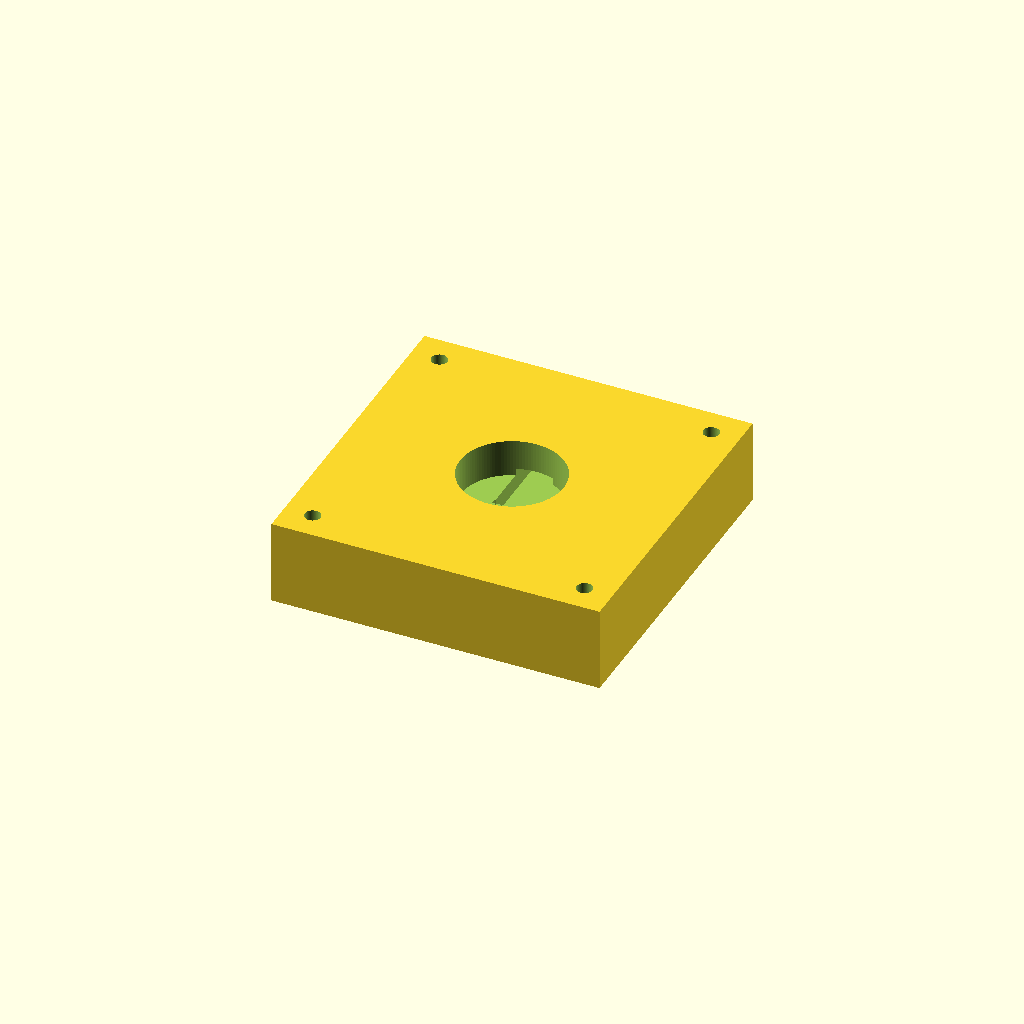
Cell 1: rendered with the file's own defaults.
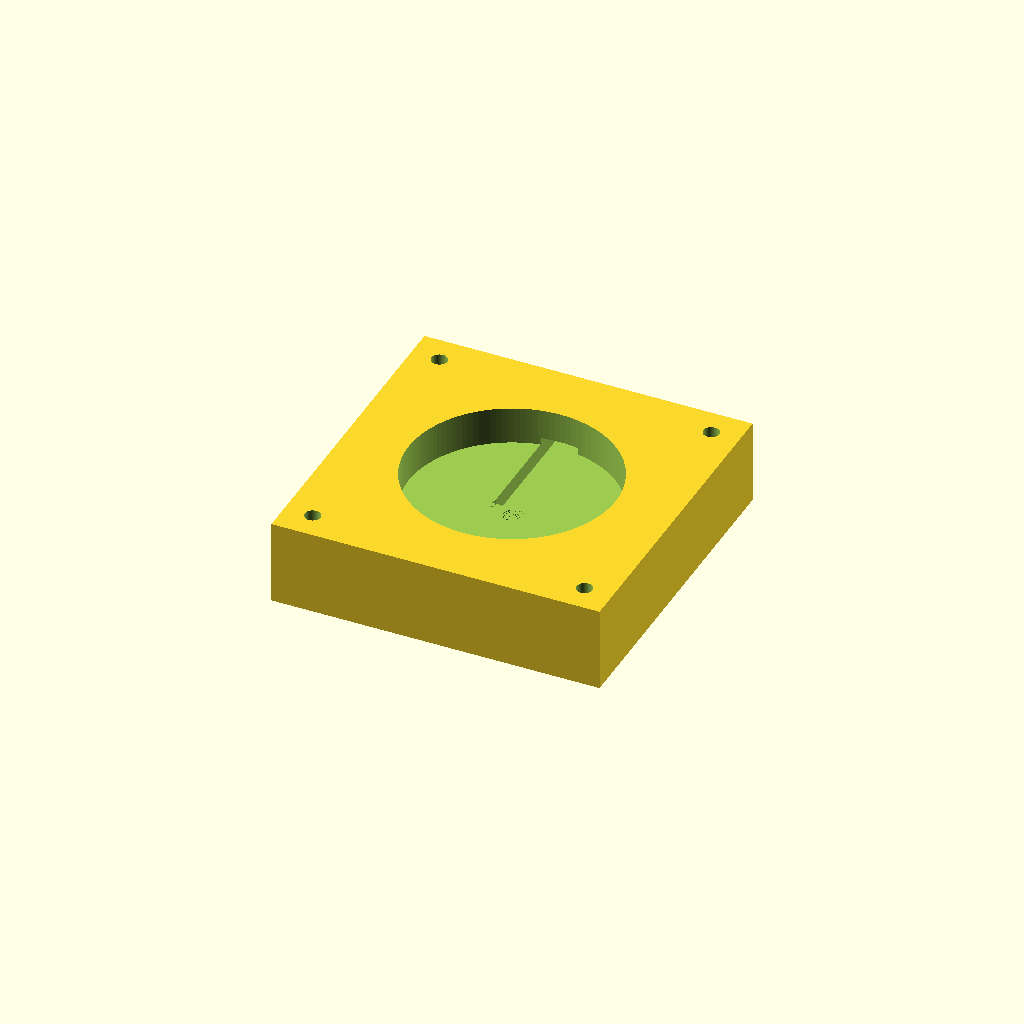
Cell 2: bearing_od = 44 (everything else at default).
One fixed orthographic camera (rotation 55°, 0°, 25°; colour scheme Cornfield) for every cell.
OpenSCAD source file cad/pivot_frame.scad:
// ---------------------------------------------------------------------------
// Pivot frame for the satlab single-axis reaction-wheel demonstrator
//
// CAD heritage: charleslabs.fr reaction wheel (gaspode-wonder/reaction_wheel).
//   Their "base" (70x70x20mm) and "satellite disk" (130 OD x 29) are the
//   dimensional starting points -- see docs/reaction-wheel.md. Their base is
//   battery/untethered; ours adds the hollow-axle wire pass-through so the
//   platform electronics (Uno Q, SimpleFOC Shield, BNO055, LSM6DSOX) can talk
//   to the RPi/Uno R3 on the base without a slip ring (see docs "Platform
//   wire routing").
//
// Kinematics: the PIVOT AXLE IS STATIONARY -- it does not rotate. The
// PLATFORM rotates freely around it on two stacked 608ZZ bearings pressed
// into the platform's hub barrel. The base only needs to hold the axle
// rigidly (non-rotating); it gets a bearing pocket too (not for rotation,
// just as a precision-bore bushing/anchor -- a plain drilled hole would work
// electrically/mechanically the same, but reusing the 608ZZ here means only
// one bearing pocket diameter to get right, and it matches the "bearings at
// each end of the frame" language in docs/reaction-wheel.md). Confirm on the
// bench whether the press-fit alone stops the axle from creeping in the base
// pocket, or whether a dab of thread-lock/epoxy is needed once fit is
// validated -- flagged as open, not yet bench-tested.
//
// Two printable bodies, selected via render_part at the bottom:
//   "base"     -- fixed foot, anchors the axle, wires exit sideways to the
//                 RPi/Uno R3 side of the build.
//   "platform" -- rotating disk, hub rides the axle on two bearings, wires
//                 exit the top of the hollow axle into a cavity here.
//
// Bearing/axle dims are catalog/purchased-part numbers (608ZZ is a standard
// skate bearing; the K&S #9807 axle tube is bought to an 8mm OD spec), not
// physical measurements off a specific unit -- lower risk than the motor
// interface, but still verify the press-fit tightness on a test print before
// committing to the full part (see bearing_fit_clearance below).
// ---------------------------------------------------------------------------

/* [Axle / bearing interface] */
axle_od               = 8;     // K&S #9807 tube OD (mm) -- also matches 608ZZ bore
axle_clear_d          = 8.4;   // running clearance bore for sections where the axle passes through but isn't press-fit (mm)
bearing_od            = 22;    // 608ZZ outer diameter (mm)
bearing_width         = 7;     // 608ZZ width (mm)
bearing_fit_clearance = 0.06;  // CORRECTED 2026-08-10 from a printed test coupon: bearing OD measured 22.00mm (matches nominal), but the pocket designed at 21.85mm (the original -0.15 guess) printed at 21.64mm -- this printer shrinks holes ~0.21mm beyond the designed value, more than first assumed. +0.06 designs the pocket 0.06mm OVER bearing_od so the actual result should land near the original 21.85mm light-press-fit target once shrinkage is accounted for. Re-verify with another test coupon before trusting it for the full base/platform prints.
bearing_pocket_d      = bearing_od + bearing_fit_clearance;

/* [Base] */
base_w      = 70;    // footprint (mm), charleslabs heritage
base_d      = 70;
base_h      = 18;    // enough for one bearing pocket (7mm) + floor + wire channel headroom
base_pocket_depth = bearing_width + 1; // press-fit pocket depth, +1mm so the bearing seats below the top face
wire_channel_w = 8;   // side-exit channel for the 4 platform wires (mm)
wire_channel_h = 5;
mount_hole_d   = 3.4; // M3 clearance, corner mounting to a larger plate/desk bracket (optional)
mount_inset    = 6;   // corner hole inset from each edge (mm)

/* [Platform] */
platform_od     = 130;  // charleslabs "satellite disk" heritage OD (mm)
platform_thick  = 6;    // deck thickness (mm)
hub_od          = bearing_od + 8;  // hub barrel wall thickness around the bearings (mm)
hub_height      = 32;   // vertical span between the two stacked bearings -- taller = more tip stability on the axle (mm)
wire_cavity_d   = 16;   // pocket at the top of the hub where axle wires emerge before routing out to the platform deck (mm)
wire_cavity_h   = 8;
perim_hole_d    = 3.4;  // M3 tie-down holes around the platform perimeter for zip-tie/adhesive-mounting electronics (generic -- Uno Q / BNO055 / LSM6DSOX footprints not yet confirmed, see docs open questions)
perim_hole_count = 8;
perim_hole_pcd  = platform_od - 20;

/* [Quality] */
$fn = 120;

// ---------------------------------------------------------------------------
module base_bracket() {
    difference() {
        // foot block
        translate([-base_w/2, -base_d/2, 0])
            cube([base_w, base_d, base_h]);

        // axle anchor: press-fit bearing pocket at the top, running clearance
        // bore the rest of the way through
        translate([0, 0, base_h - base_pocket_depth])
            cylinder(h = base_pocket_depth + 1, d = bearing_pocket_d);
        translate([0, 0, -1])
            cylinder(h = base_h - base_pocket_depth + 1, d = axle_clear_d);

        // wire exit: horizontal channel from the axle bore out to +Y face,
        // positioned mid-height so it clears the bearing pocket above it
        translate([-wire_channel_w/2, 0, base_h/2 - wire_channel_h/2])
            cube([wire_channel_w, base_d/2 + 1, wire_channel_h]);

        // corner mounting holes
        for (sx = [-1, 1]) for (sy = [-1, 1])
            translate([sx * (base_w/2 - mount_inset), sy * (base_d/2 - mount_inset), -1])
                cylinder(h = base_h + 2, d = mount_hole_d);
    }
}

module platform() {
    difference() {
        union() {
            // deck
            cylinder(h = platform_thick, d = platform_od);
            // hub barrel, rises from the deck to carry the two bearings
            cylinder(h = hub_height, d = hub_od);
        }

        // two bearing pockets, one at the hub base (through the deck) and
        // one at the hub top -- axle runs clearance-fit between them
        translate([0, 0, -1])
            cylinder(h = bearing_width + 1, d = bearing_pocket_d);
        translate([0, 0, hub_height - bearing_width])
            cylinder(h = bearing_width + 1, d = bearing_pocket_d);
        translate([0, 0, bearing_width - 0.5])
            cylinder(h = hub_height - 2*bearing_width + 1, d = axle_clear_d);

        // wire cavity at the hub top -- axle's hollow bore opens up here so
        // wires can be dressed sideways onto the deck
        translate([0, 0, hub_height - wire_cavity_h])
            cylinder(h = wire_cavity_h + 1, d = wire_cavity_d);

        // generic perimeter tie-down holes
        for (i = [0 : perim_hole_count - 1]) {
            ang = i * 360 / perim_hole_count;
            translate([perim_hole_pcd/2 * cos(ang), perim_hole_pcd/2 * sin(ang), -1])
                cylinder(h = platform_thick + 2, d = perim_hole_d);
        }
    }
}

// Bearing-pocket test coupon: just enough of the hub barrel to contain one
// full press-fit pocket, for a fast print-and-check of bearing_fit_clearance
// before committing to the full ~32mm hub (platform()) or the full base
// block. Same fast-iteration approach that caught the flywheel's mount-hole
// engagement problem in a 24-minute coupon instead of a 10+ hour full print.
bearing_test_h = bearing_width + 6; // pocket depth + a few mm of margin below it

module bearing_test() {
    difference() {
        cylinder(h = bearing_test_h, d = hub_od);
        translate([0, 0, bearing_test_h - bearing_width])
            cylinder(h = bearing_width + 1, d = bearing_pocket_d);
        translate([0, 0, -1])
            cylinder(h = bearing_test_h - bearing_width + 1, d = axle_clear_d);
    }
}

/* [Render selection] */
render_part = "base"; // "base" | "platform" | "bearing_test"

if (render_part == "base") base_bracket();
else if (render_part == "platform") platform();
else bearing_test();

// ---------------------------------------------------------------------------
// Print notes: PLA fine for the demonstrator. Print base_bracket() with the
// bearing-pocket face up, no supports needed. Print platform() hub-up (deck
// down) so the bearing pockets print without supports; the wire cavity at
// the hub top will need light supports or a bridge -- check in slicer preview.
//
// Not yet physically test-fit. Bearing pocket clearance (bearing_fit_clearance)
// is a first-pass guess consistent with typical FDM press-fits, not measured
// on this printer -- print a short test sleeve (a few mm of hub_od/pocket
// geometry) before committing to a full-height print, same lesson as the
// flywheel's speed-tuning fix.
// ---------------------------------------------------------------------------
Parameter table extracted from the source (name, type, default, range or options):
axle_od: number, default 8
axle_clear_d: number, default 8.4
bearing_od: number, default 22
bearing_width: number, default 7
bearing_fit_clearance: number, default 0.06
base_w: number, default 70
base_d: number, default 70
base_h: number, default 18
wire_channel_w: number, default 8
wire_channel_h: number, default 5
mount_hole_d: number, default 3.4
mount_inset: number, default 6
platform_od: number, default 130
platform_thick: number, default 6
hub_height: number, default 32
wire_cavity_d: number, default 16
wire_cavity_h: number, default 8
perim_hole_d: number, default 3.4
perim_hole_count: number, default 8
